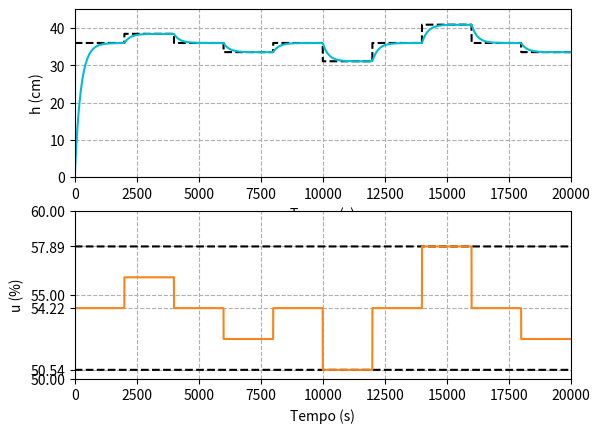

This chart was generated by the following Python code: (Note: this script raises an exception after producing the figure.)
#!/usr/bin/env python3
# -*- coding: utf-8 -*-
"""
Created on Mon Aug 24 16:42:09 2020

@author: Lucas Silva de Oliveira

Edited on Tue Sep 01 10:44:59 2020
@author: Bernardo Bresolini

Esse código simula a dinâmica em malha aberta de um tanque
"""

import numpy as np #Importando a biblioteca numpy - para ambiente matemático com vetores
import matplotlib.pyplot as plt #importando a biblioteca matplotlib - para plotagem
import csv # Usada para salvar os dados em .CSV ou .TXT
plt.close('all') #fechando todas as janelas com figuras

# Funçao degrau
def degrau(tstep,tf,dt,amp=1,t0=0):
    """ Funçao que retorna um vetor correspondente a um degrau em 'tsep'
        com inicio em 't0' (igual a 0, normalmente) e vai ate 'tf'
        com espaçamento de 'dt'. Amplitude eh de 'amp'.

    Parameters:
    tstep (float): Tempo no qual iniciara o degrau
    tf    (float): Tempo final do vetor
    dt    (float): Intervalo, em segundos, dos valores (prefira valores de base 2).
    amp   (float): Amplitude do sinal, normalmente eh 1;
    t0    (float): Tempo inicial do vetor, normalmente eh 0.

    Returns:
    vetor[float]: Returnando o vetor u do degrau

   """
    t=np.arange(t0,tf+dt,dt)
    u=amp*np.heaviside(t-tstep,1)
    return u

# Definição de algumas constantes do processo.

dt = 0.25 # (s) período de amostragem
tf = 1000 # (s) duração do teste
t = np.arange(0,tf+dt,dt) #vetor de tempo do experimento

# Defina o ponto de operaçao (0 cm a 70 cm)
hop = 36

# Calculo da entrada uop necessaria para alcançar hop
""" O sistema escolhido eh dado pela eq.
    $$ \dot{h}(t) = \frac{ 16,998 u(t) - 12,714 h(t) - 462,893}{3019}$$"""

uop = (462.893+12.741*hop)/16.998   # valor entre 0 a 100


amp = uop #amplitude do sinal de controle, esse deve ser um valor pertencente ao intervalo 0<= amp <= 100
u = amp*np.ones(len(t)) #Vetor do sinal de controle

h = np.empty(len(t)) #pre-alocação na memória do estado do sistema - h=altura da coluna de líquido em (cm). Atenção:
# o tanque possui limitação física, desse modo a altura deve permanecer ao intervalo: 0 <= h <= 70 cm.
h.fill(np.nan)
h[0] = 0 #Condição inicial do sistema

for i in range(len(t)-1): #simulação do sistema em malha aberta
    h[i+1] = h[i] + dt*(16.998*u[i] + 354.781 - (12.741*h[i]+817.874))/3019

#plt.figure(1)
#plt.subplot(2,1,1) #Plotando a saída do sistema
#plt.plot(t,h,'b')
##plt.plot(t,ref,'k--')
#plt.xlabel('Tempo (s)')
#plt.ylabel('h (cm)')
#plt.xlim((0,tf))
#plt.ylim((0,40))
#plt.yticks([0,10,20,30,hop,40,50])
#plt.grid(linestyle='--')
#
#plt.subplot(2,1,2) #Plotando o sinal de controle
#line=plt.plot(t,u,'b')
#plt.xlabel('Tempo (s)')
#plt.ylabel('u (%)')
#plt.xlim((0,tf))
#plt.ylim((0,100))
#plt.yticks([0,20,40,uop,60,80,100])
#plt.grid(linestyle='--')
#plt.show()


# Variaçao maxima do sinal de controle
minY = 0
maxY = 70
max_dy = 0.07*(maxY-minY)
max_du = 12.741*max_dy/16.998

# Sinal de controle variando em 7% do fundo de escala
ts = 2000   # Inicialmente definindo o tempo de acomodaçao

uu = uop + degrau(ts,10*ts,dt,0.5*max_du) + degrau(2*ts,10*ts,dt,-0.5*max_du) \
+ degrau(3*ts,10*ts,dt,-0.5*max_du) + degrau(4*ts,10*ts,dt,+0.5*max_du) \
+ degrau(5*ts,10*ts,dt,-1.0*max_du) + degrau(6*ts,10*ts,dt,+1.0*max_du) \
+ degrau(7*ts,10*ts,dt,+1.0*max_du) + degrau(8*ts,10*ts,dt,-1.0*max_du) \
+ degrau(9*ts,10*ts,dt,-0.5*max_du)

# Vetor de referencia
r  = ( 16.998*uu - 462.893 )/(12.741)   # valor entre 0 a 70


# Limites inferiores e superiores do sinal de controle
u_inf = (uop-max_du)*np.ones(len(uu))
u_sup = (uop+max_du)*np.ones(len(uu))

# Vetor do tempo
tt = np.arange(0,10*ts+dt,dt)



h = np.empty(len(tt)) #pre-alocação na memória do estado do sistema
h.fill(np.nan)
h[0] = 0 #Condição inicial do sistema
for i in range(len(tt)-1): #simulação do sistema em malha aberta
    h[i+1] = h[i] + dt*(16.998*uu[i] + 354.781 - (12.741*h[i]+817.874))/3019


plt.figure(2)
plt.subplot(2,1,1) #Plotando a saida do sistema
plt.plot(tt,r,'k--')     #Referencia
plt.plot(tt,h,'#00bcd4')     #Saida (ciano)
#Configuraçoes de plotagem
plt.xlabel('Tempo (s)')
plt.ylabel('h (cm)')
plt.xlim((0,10*ts))
plt.ylim((0,45))
plt.yticks([0,10,20,30,40])
plt.grid(linestyle='--')

plt.subplot(2,1,2) #Plotando o sinal de controle
plt.plot(tt,u_inf,'k--') #Limite inferior
plt.plot(tt,u_sup,'k--') #Limite superior
plt.plot(tt,uu,'#f8851a')    #Sinal de controle (laranja)
#Configuraçoes de plotagem
plt.xlabel('Tempo (s)')
plt.ylabel('u (%)')
plt.xlim((0,10*ts))
plt.ylim((50,60))
plt.yticks([50,u_inf[0],uop,55,u_sup[0],60])
plt.grid(linestyle='--')
plt.show()
# Comando para salvar a imagem
plt.savefig('Imagens/degraus.eps', format = 'eps', dpi = 1200)



plt.figure(3)

t = np.arange(0,1200+dt,dt)
_h = h[0:4801]
_u = uu[0:4801]

plt.subplot(2,1,1) #Plotando a saida do sistema
plt.plot(t,r[0:4801],'k--')     #Referencia
plt.plot(t,_h,'#00bcd4')       #Saida (ciano)
plt.xlim((0,1200))
plt.ylim((0,40))
plt.yticks([0,10,20,30,hop,40])
plt.grid(linestyle='--')

#
plt.subplot(2,1,2)
plt.plot(t,_u,'#f8851a')    # Sinal de controle (laranja)
plt.xlabel('Tempo (s)')
plt.ylabel('u (%)')
plt.xlim((0,1200))
plt.ylim((40,60))
plt.yticks([40,50,uop,60])
plt.grid(linestyle='--')
plt.show()
# Salvando a figura
plt.savefig('Imagens/1200.eps', format = 'eps', dpi = 1200)


#Configuraçoes de plotagem


# Salvando os dados em arquivos .CSV separados por ','
# Necessario a biblioteca CSV

nomes_op = np.array( ['hop', 'uop', 'ts', 'dt', 'max dy', 'max du'] )
valores  = np.array( [ hop ,  uop ,  ts ,  dt ,  max_dy ,  max_du ] )

# Salvando as informaçoes do ponto de operaçao e dos limites
with open('pto_op.csv', mode='w') as op_file:
    op_wtr = csv.writer(op_file, \
                        delimiter=',', \
                        quotechar='"', \
                        quoting=csv.QUOTE_MINIMAL)

    op_wtr.writerow(nomes_op)
    op_wtr.writerow(valores)

## Cabeçalho
nomes_vec = np.array( ['Tempo', 'Saida', 'Sinal', 'Ref'] )

# Salvando os vetores
with open('vetores.csv', mode='w') as vec_file:
    vec_wtr = csv.writer(vec_file, \
                        delimiter=',', \
                        quotechar='"', \
                        quoting=csv.QUOTE_MINIMAL)

    vec_wtr.writerow(nomes_vec)
    vec_wtr.writerow(tt)
    vec_wtr.writerow(h)
    vec_wtr.writerow(uu)
    vec_wtr.writerow(r)
